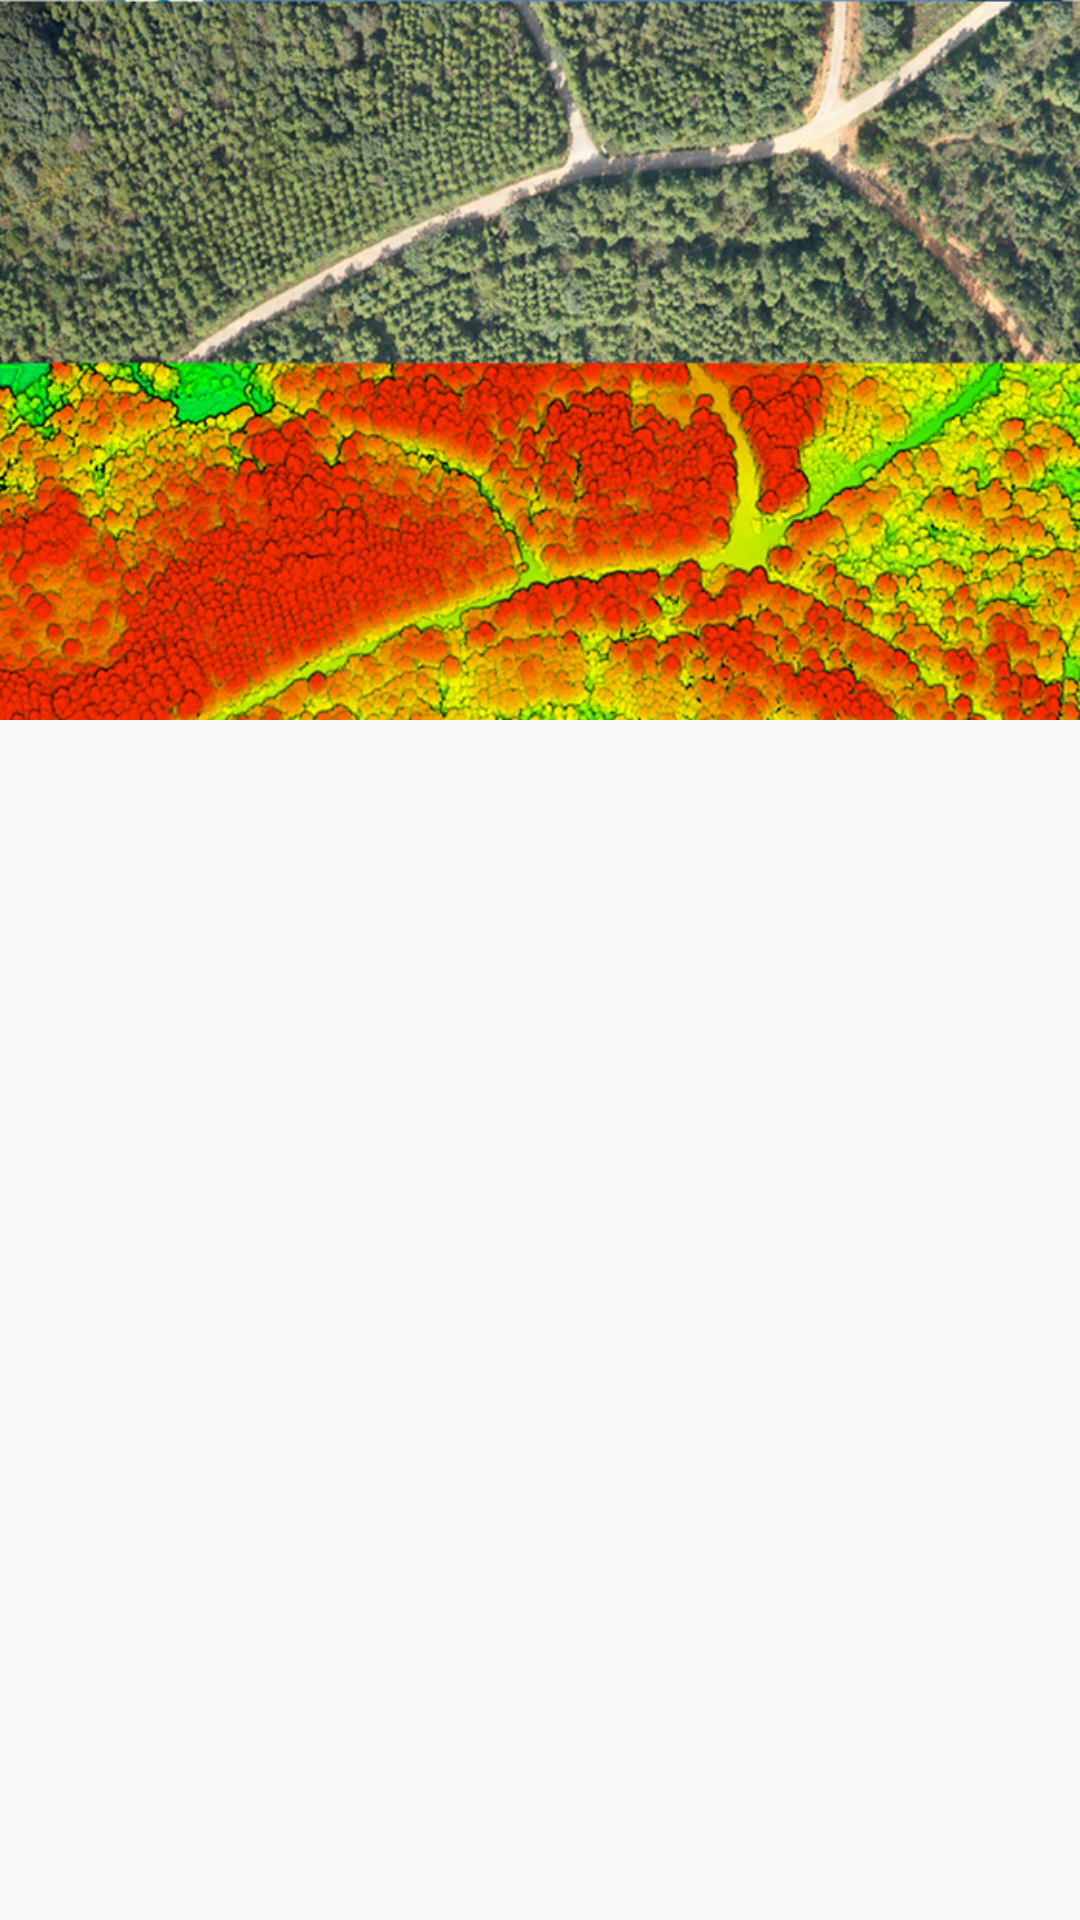

This screen was rendered from an Android layout file. Write that file and the resources it references.
<!-- AndroidManifest.xml: application theme AppTheme -->
<!-- res/layout/activity_welcome.xml -->
<?xml version="1.0" encoding="utf-8"?>
<LinearLayout
    xmlns:android="http://schemas.android.com/apk/res/android"
    xmlns:app="http://schemas.android.com/apk/res-auto"
    xmlns:tools="http://schemas.android.com/tools"
    android:layout_width="match_parent"
    android:layout_height="match_parent"
    android:orientation="vertical"
    tools:context="com.example.ndvi_test.WelcomeActivity">

    <ImageView
        android:id="@+id/welcome"
        android:background="@drawable/bg2"
        android:layout_width="wrap_content"
        android:layout_height="wrap_content"
        app:layout_constraintBottom_toBottomOf="parent"
        app:layout_constraintLeft_toLeftOf="parent"
        app:layout_constraintRight_toRightOf="parent"
        app:layout_constraintTop_toTopOf="parent" />

    <ImageView
        android:id="@+id/imageView"
        android:layout_width="wrap_content"
        android:layout_height="240dp"
        android:background="@drawable/zhuye1" />

</LinearLayout>
<!-- resources referenced by this layout -->
<resources>
  <!-- drawable zhuye1: jpg bitmap (drawable, 641898 bytes) -->
  <style name="AppTheme" parent="Theme.AppCompat.Light.NoActionBar">
          
          
          <item name="colorPrimary">@color/colorPrimary</item>
          
          <item name="colorPrimaryDark">@color/colorPrimaryDark</item>
          
          <item name="colorAccent">@color/colorAccent</item>
          <item name="android:textSize">20sp</item>
      </style>
  <color name="colorPrimary">#008577</color>
  <color name="colorPrimaryDark">#00574B</color>
  <color name="colorAccent">#D81B60</color>
</resources>
